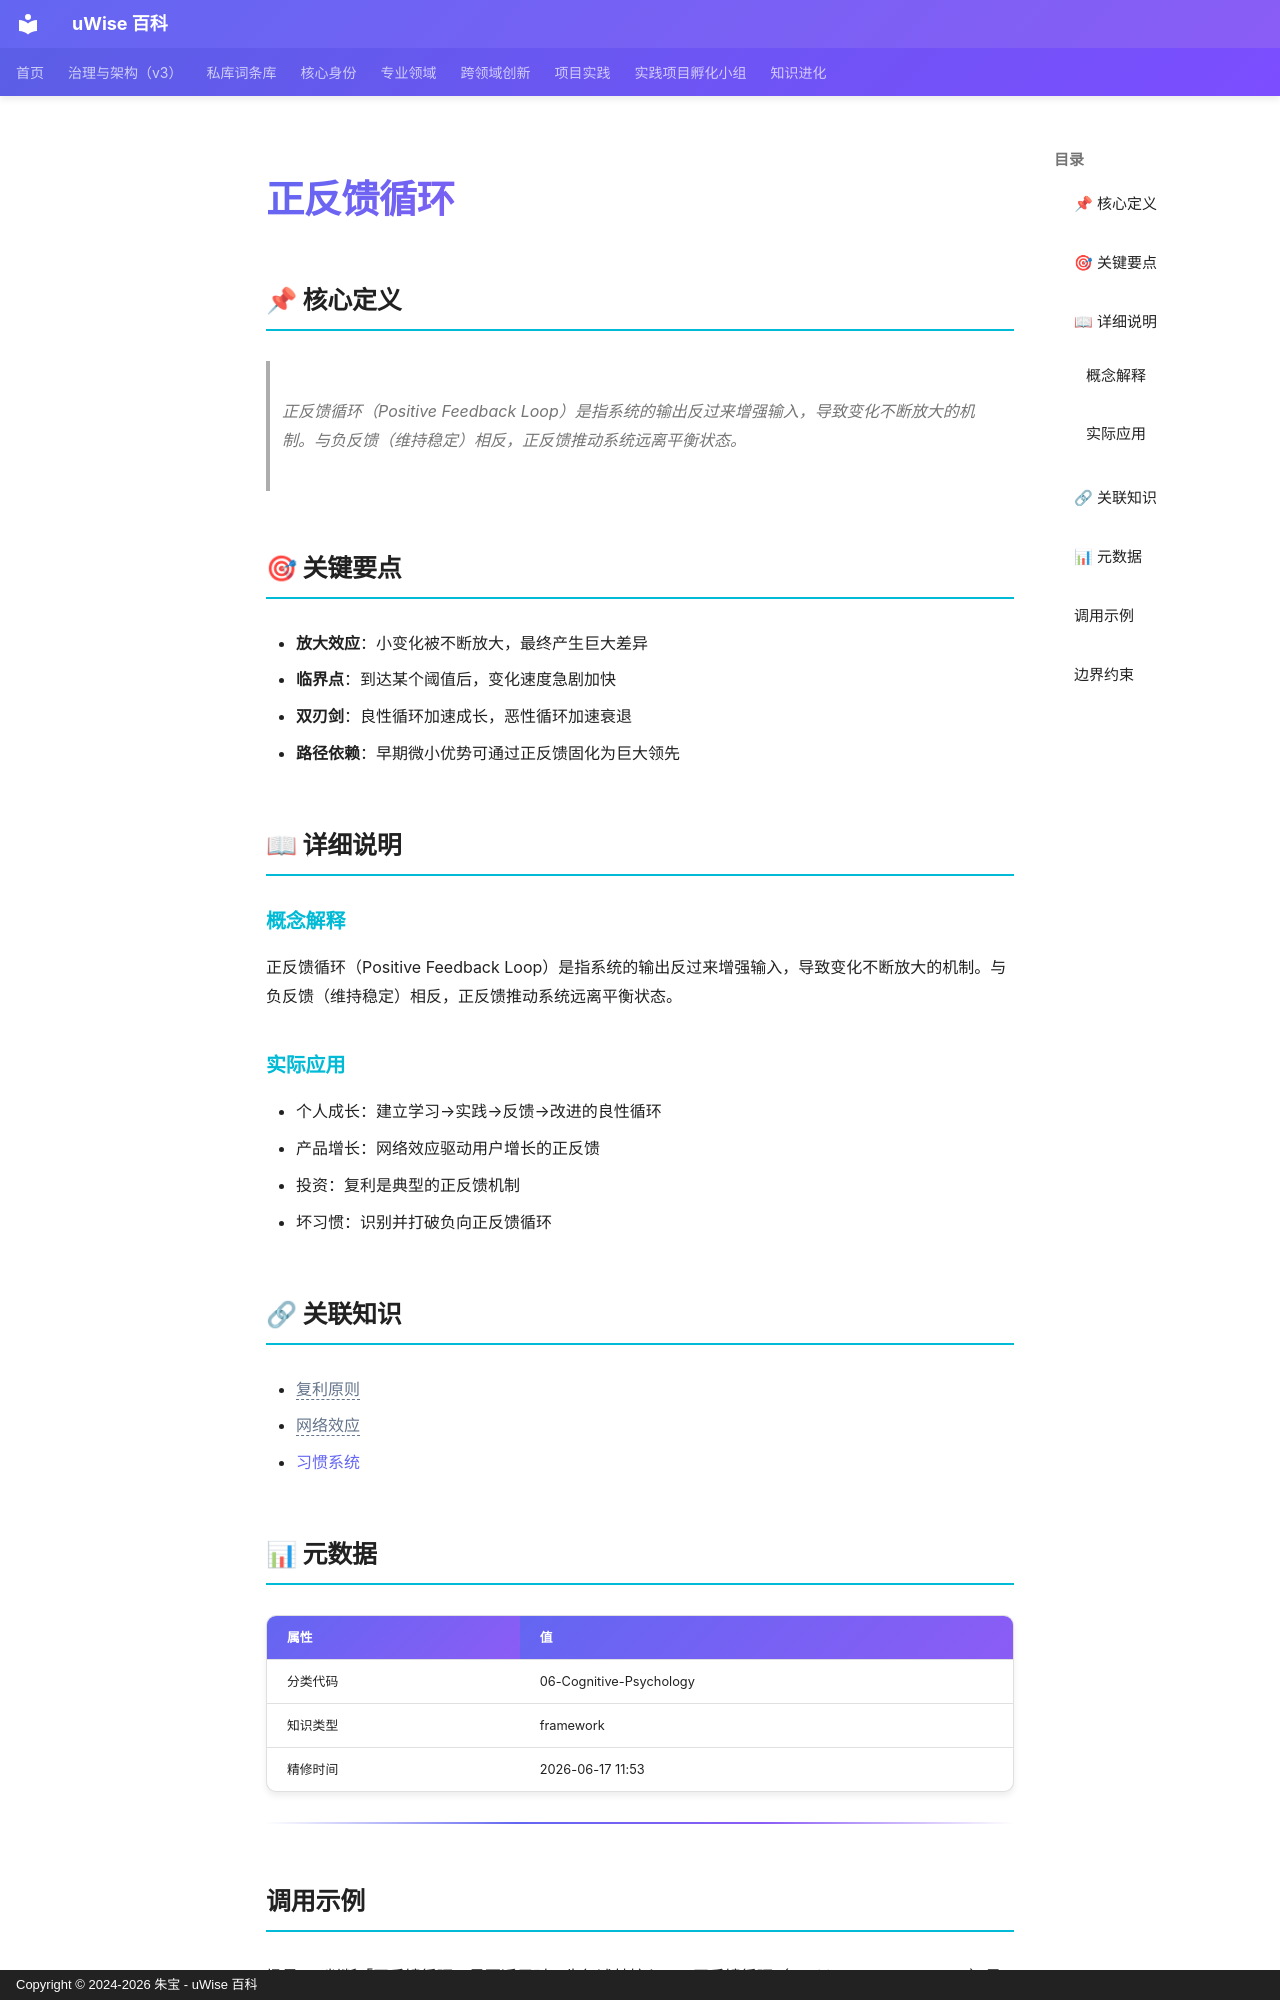

repository: zhubao315/uWise · page: vault-encyclopedia/md-5ab31f72/index.html · generator: mkdocs · copyright: Copyright © 2024-2026 朱宝 - uWise 百科

---
title: "正反馈循环"
description: "正反馈循环（Positive Feedback Loop）是指系统的输出反过来增强输入，导致变化不断放大的机制。与负反馈（维持稳定）相反，正反馈推动系统远离平衡状态。"
---

# 正反馈循环

## 📌 核心定义

> 正反馈循环（Positive Feedback Loop）是指系统的输出反过来增强输入，导致变化不断放大的机制。与负反馈（维持稳定）相反，正反馈推动系统远离平衡状态。

## 🎯 关键要点

- **放大效应**：小变化被不断放大，最终产生巨大差异
- **临界点**：到达某个阈值后，变化速度急剧加快
- **双刃剑**：良性循环加速成长，恶性循环加速衰退
- **路径依赖**：早期微小优势可通过正反馈固化为巨大领先

## 📖 详细说明

### 概念解释
正反馈循环（Positive Feedback Loop）是指系统的输出反过来增强输入，导致变化不断放大的机制。与负反馈（维持稳定）相反，正反馈推动系统远离平衡状态。


### 实际应用

- 个人成长：建立学习→实践→反馈→改进的良性循环
- 产品增长：网络效应驱动用户增长的正反馈
- 投资：复利是典型的正反馈机制
- 坏习惯：识别并打破负向正反馈循环

## 🔗 关联知识

- <span class="uw-unresolved" data-target="复利原则" title="未解析的双链目标：复利原则">复利原则</span>
- <span class="uw-unresolved" data-target="网络效应" title="未解析的双链目标：网络效应">网络效应</span>
- [习惯系统](../md-af092b5a/)

## 📊 元数据

| 属性 | 值 |
|------|-----|
| 分类代码 | 06-Cognitive-Psychology |
| 知识类型 | framework |
| 精修时间 | 2026-06-17 11:53 |

---

## 调用示例

场景 1：判断「正反馈循环」是否适用时，先复述其核心——正反馈循环（Positive Feedback Loop）是指系统的输出反过来增强输入，导致变化不断放大的机制。——再对照当前事实逐项核对。
场景 2：遇到与「正反馈循环」相似的模糊情形，以要点「- 放大效应：小变化被不断放大，最终产生巨大差异」为检查清单，避免只凭印象下结论。
